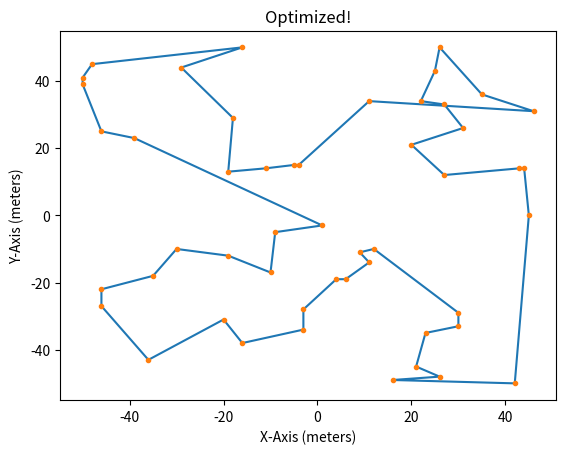

This figure's Python source:
import numpy as np
import math
import matplotlib.pyplot as plt
import copy
import random

def distancelength(x1,y1,x2,y2):
    return np.linalg.norm(np.array([x1 - x2, y1 - y2]))

def NNplotupdate():
    ax.clear()
    ax.plot(finalX,finalY)
    ax.plot(allthexpoints,alltheypoints,'o')
    ax.set_title('Nearest Neighbor')
    ax.set_xlabel('X-Axis (meters)')
    ax.set_ylabel('Y-Axis (meters)')
    fig.canvas.draw()
    plt.pause(0.0000001)

def optplotupdate():
    ax.clear()
    ax.plot(twooptX,twooptY)
    ax.plot(finalX,finalY)
    ax.plot(allthexpoints,alltheypoints,'.')
    ax.set_title('2-opt')
    ax.set_xlabel('X-Axis (meters)')
    ax.set_ylabel('Y-Axis (meters)')
    fig.canvas.draw()
    plt.pause(0.0000001)

def pathlength(xpoints,ypoints):
    optdistance = 0
    for i in range(len(xpoints)-1):
        optdistance += distancelength(xpoints[i+1],ypoints[i+1],xpoints[i],ypoints[i])
    return optdistance
"""
def three_closest(myXarray, myYarray, tempX, tempY):
    first = 10
    second = 11
    third = 13
    first_index = 1
    second_index = 2
    third_index = 3
    for i in range(len(myXarray)):
        if distancelength(tempX,tempY,myXarray[i],myYarray[i]) <= first:
            third_index = second_index
            second_index = first_index
            first_index = i
            third = second
            second = first
            first = distancelength(tempX,tempY,myXarray[i],myYarray[i])
        elif distancelength(tempX,tempY,myXarray[i],myYarray[i]) <= second:
            third_index = second_index
            second_index = i
            third = second
            second = distancelength(tempX,tempY,myXarray[i],myYarray[i])
        elif distancelength(tempX,tempY,myXarray[i],myYarray[i]) <= third:
            third_index = i
            third = distancelength(tempX,tempY,myXarray[i],myYarray[i])
    return first_index, second_index, third_index
"""

class Points:
    """ Points class represents x,y coords """
    def __init__(self, N):
        self.N = N
        
    def Xpoints(self):
        xpointz = []
        for i in range(N):
            xpointz.append(random.randint(-50,50))
        return xpointz
    def Ypoints(self):
        ypointz = []
        for i in range(N):
            ypointz.append(random.randint(-50,50))
        return ypointz
        

# PLOTTING
fig = plt.figure()
ax = fig.add_subplot(111)
plt.ion()
fig.show()
fig.canvas.draw()

# Parameters
N = 50              # controls the number of points generated

############# Point Spread #############
pointzzz = Points(N)
allthexpoints = pointzzz.Xpoints()
alltheypoints = pointzzz.Ypoints()
#ax.plot(allthexpoints,alltheypoints,'.')
#print(allthexpoints)


############# Nearest Neighbor #############
# Initializing
print("Starting the nearest neighbor algorithm...")
finalX = []
finalY = []
alltheXXpoints = copy.copy(allthexpoints)
alltheYYpoints = copy.copy(alltheypoints)
tempXval = 0
tempYval = 0
for i in range(len(allthexpoints)): #to cover all the points in the array
    distance = 10000 #arbitrary long distance
    for j in range(len(alltheXXpoints)): #to cover all the unvisited points
        if distancelength(tempXval,tempYval,alltheXXpoints[j],alltheYYpoints[j]) < distance:
            distance = distancelength(tempXval,tempYval,alltheXXpoints[j],alltheYYpoints[j])
            indexsaver = j
    tempXval = alltheXXpoints[indexsaver]
    tempYval = alltheYYpoints[indexsaver]
    finalX.append(alltheXXpoints[indexsaver])
    finalY.append(alltheYYpoints[indexsaver])
    alltheXXpoints.pop(indexsaver)
    alltheYYpoints.pop(indexsaver)
    NNplotupdate()
finalX.append(finalX[0])
finalY.append(finalY[0])
NNplotupdate()
print("NN Produced a path length of {} meters".format(round(pathlength(finalX,finalY),2)))


############# 2-opt #############
twooptX = copy.copy(finalX)
twooptY = copy.copy(finalY)
oldX = 0
oldY = 0
shrinkingdistance = pathlength(twooptX,twooptY)
optswaplength = 3
print("Starting the 2-opt point swap...")
for i in range(len(twooptX)):
    for rand in reversed(range(0,5)):
        #rand = random.randint(1,3)
        oldX = twooptX[(i+(rand))%len(twooptX)]
        oldY = twooptY[(i+(rand))%len(twooptX)]
        twooptX[(i+(rand))%len(twooptX)] = twooptX[i]
        twooptY[(i+(rand))%len(twooptX)] = twooptY[i]
        twooptX[i] = oldX
        twooptY[i] = oldY
        optplotupdate()
        optdistance = pathlength(twooptX,twooptY)
        if optdistance < shrinkingdistance:     #keep the swap
            shrinkingdistance = optdistance
            optplotupdate()
            print(round(pathlength(twooptX,twooptY),2))
        else:                                   #undo the swap
            oldX = twooptX[(i+(rand))%len(twooptX)]
            oldY = twooptY[(i+(rand))%len(twooptX)]
            twooptX[(i+(rand))%len(twooptX)] = twooptX[i]
            twooptY[(i+(rand))%len(twooptX)] = twooptY[i]
            twooptX[i] = oldX
            twooptY[i] = oldY
            #optdistance = 0
initialdistance = round(pathlength(finalX,finalY) ,2)
print("Our initial distance was {} meters".format(initialdistance))
finaldistance = round(pathlength(twooptX,twooptY),2)
print("Our final distance is {} meters".format(finaldistance))
finalpercent = round(100*( (pathlength(finalX,finalY)/pathlength(twooptX,twooptY)) - 1),2)
print("Using 2-Opt point swapping, our final distance is {}% shorter".format(finalpercent))
# PLOTTING
ax.clear()
ax.plot(finalX,finalY)
ax.plot(allthexpoints,alltheypoints,'.')
ax.set_title('Optimized!')
ax.set_xlabel('X-Axis (meters)')
ax.set_ylabel('Y-Axis (meters)')
